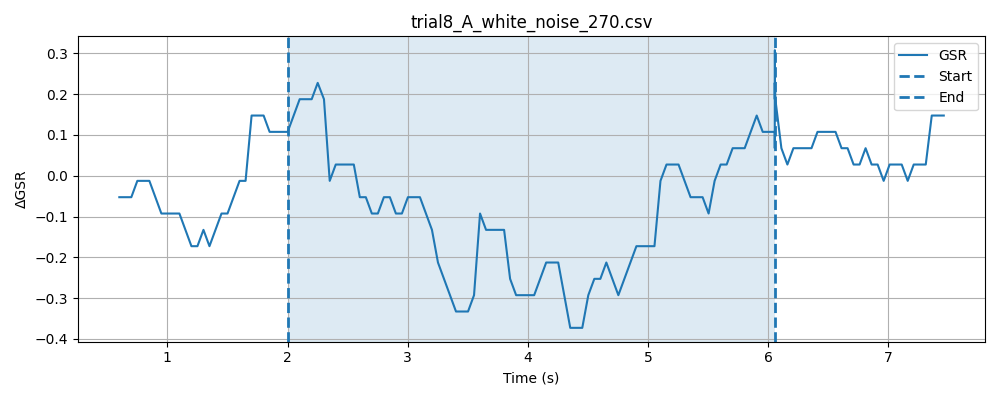

The data file committed next to this chart (first rows):
timestamp, elapsed_sec, gsr_raw, phase
1778478392, 0.02182, 4094, baseline
1778478392, 0.072, 4094, baseline
1778478392, 0.122, 4093, baseline
1778478392, 0.1722, 4094, baseline
1778478392, 0.222, 4093, baseline
1778478392, 0.2722, 4094, baseline
1778478392, 0.3221, 4094, baseline
1778478392, 0.3721, 4094, baseline
1778478392, 0.4221, 4093, baseline
1778478392, 0.472, 4093, baseline
1778478392, 0.5221, 4094, baseline
1778478392, 0.5721, 4094, baseline
1778478393, 0.6222, 4093, baseline
1778478393, 0.6722, 4092, baseline
1778478393, 0.7222, 4094, baseline
1778478393, 0.7722, 4093, baseline
1778478393, 0.8223, 4093, baseline
1778478393, 0.8724, 4094, baseline
1778478393, 0.9224, 4093, baseline
1778478393, 0.9722, 4092, baseline
1778478393, 1.022, 4093, baseline
1778478393, 1.072, 4090, baseline
1778478393, 1.122, 4093, baseline
1778478393, 1.172, 4093, baseline
1778478393, 1.222, 4094, baseline
1778478393, 1.272, 4094, baseline
1778478393, 1.322, 4094, baseline
1778478393, 1.372, 4094, baseline
1778478393, 1.422, 4094, baseline
1778478393, 1.472, 4093, baseline
1778478393, 1.523, 4093, baseline
1778478393, 1.573, 4093, baseline
1778478394, 1.623, 4094, baseline
1778478394, 1.673, 4093, baseline
1778478394, 1.723, 4093, baseline
1778478394, 1.773, 4093, baseline
1778478394, 1.823, 4093, baseline
1778478394, 1.873, 4093, baseline
1778478394, 1.923, 4093, baseline
1778478394, 1.973, 4093, baseline
1778478394, 2.023, 4094, baseline
1778478394, 0.04896, 4094, stimulus
1778478394, 0.09871, 4094, stimulus
1778478394, 0.1489, 4094, stimulus
1778478394, 0.1988, 4093, stimulus
1778478394, 0.2488, 4093, stimulus
1778478394, 0.2989, 4094, stimulus
1778478394, 0.3511, 4093, stimulus
1778478394, 0.3989, 4093, stimulus
1778478394, 0.4491, 4093, stimulus
1778478394, 0.4991, 4094, stimulus
1778478394, 0.5491, 4094, stimulus
1778478395, 0.5993, 4094, stimulus
1778478395, 0.6492, 4094, stimulus
1778478395, 0.6993, 4094, stimulus
1778478395, 0.7492, 4094, stimulus
1778478395, 0.7993, 4093, stimulus
1778478395, 0.8494, 4094, stimulus
1778478395, 0.8994, 4094, stimulus
1778478395, 0.9494, 4092, stimulus
... 132 more rows
